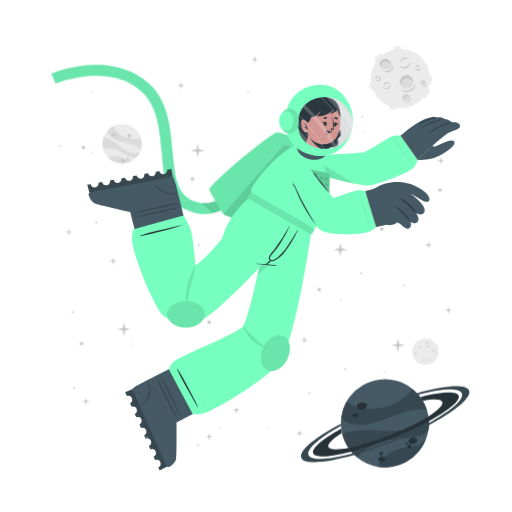
t = 0.00 s
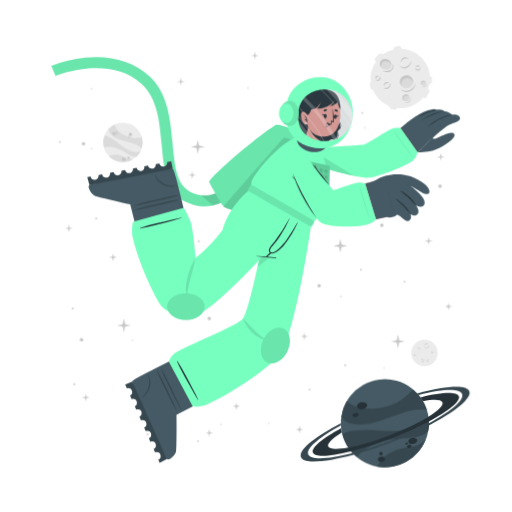
t = 1.13 s
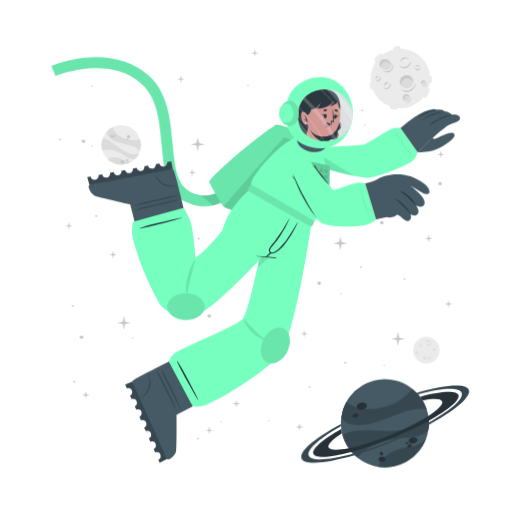
t = 1.88 s
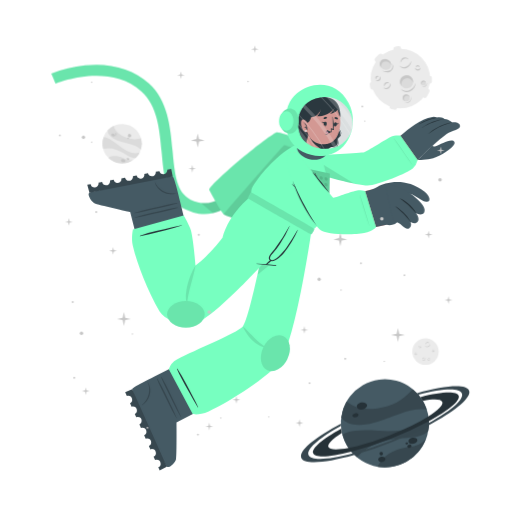
t = 3.00 s
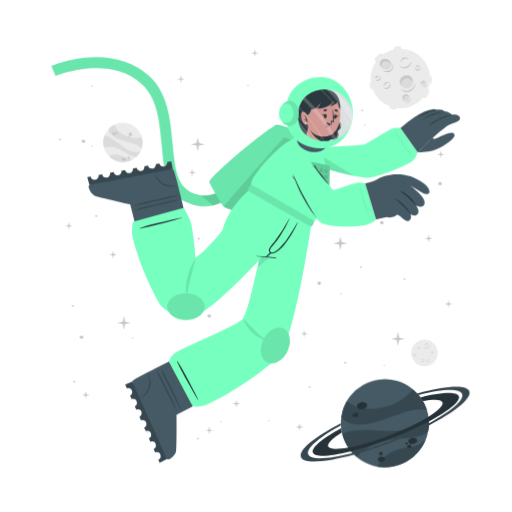
t = 4.13 s
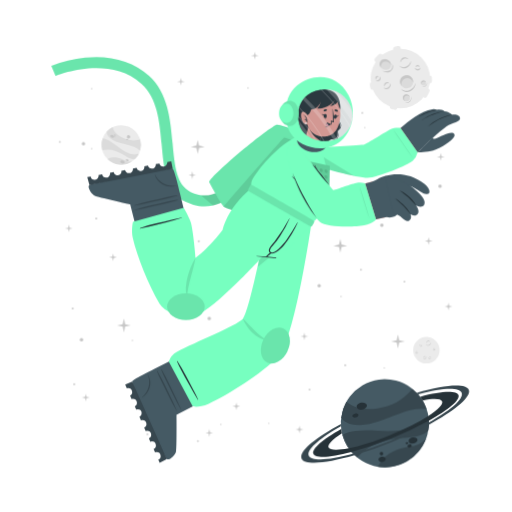
t = 4.88 s

The animated SVG that drew these frames (rendered in a browser with its animation timeline set to each time). Animation: 2 CSS @keyframes rules; one cycle of 6.00 s, repeats indefinitely.

<svg class="animated" id="freepik_stories-astronaut" xmlns="http://www.w3.org/2000/svg" viewBox="0 0 500 500" version="1.1" xmlns:xlink="http://www.w3.org/1999/xlink" xmlns:svgjs="http://svgjs.com/svgjs"><style>svg#freepik_stories-astronaut:not(.animated) .animable {opacity: 0;}svg#freepik_stories-astronaut.animated #freepik--background-complete--inject-15 {animation: 3s Infinite  linear wind;animation-delay: 0s;}svg#freepik_stories-astronaut.animated #freepik--Moon--inject-15 {animation: 3s Infinite  linear wind;animation-delay: 0s;}svg#freepik_stories-astronaut.animated #freepik--Planet--inject-15 {animation: 3s Infinite  linear wind;animation-delay: 0s;}svg#freepik_stories-astronaut.animated #freepik--Character--inject-15 {animation: 3s Infinite  linear floating;animation-delay: 0s;}svg#freepik_stories-astronaut.animated #freepik--Stars--inject-15 {animation: 6s Infinite  linear floating;animation-delay: 0s;}            @keyframes wind {                0% {                    transform: rotate( 0deg );                }                25% {                    transform: rotate( 1deg );                }                75% {                    transform: rotate( -1deg );                }            }                    @keyframes floating {                0% {                    opacity: 1;                    transform: translateY(0px);                }                50% {                    transform: translateY(-10px);                }                100% {                    opacity: 1;                    transform: translateY(0px);                }            }        </style><g id="freepik--background-complete--inject-15" class="animable" style="transform-origin: 261.359px 235.839px;"><g id="elhwzuldmw5y"><circle cx="119.24" cy="140.32" r="19.23" style="fill: rgb(235, 235, 235); transform-origin: 119.24px 140.32px; transform: rotate(-21.46deg);" class="animable"></circle></g><path d="M137.64,145.92a22.4,22.4,0,0,0-6-3.75c-3.81-1.68-14.18-3.51-19-5.94-6.75-3.4-7.59-7.07-7.55-9a19.38,19.38,0,0,1,5.93-4.35c.48,2,2.29,8,13.5,12,5.79,2,11.33.68,13.21.22A19.13,19.13,0,0,1,137.64,145.92Z" style="fill: rgb(219, 219, 219); transform-origin: 121.778px 134.4px;" id="ely01lyf2k3tj" class="animable"></path><path d="M129.79,156.41A19.27,19.27,0,0,1,105.68,154a15.8,15.8,0,0,1,3.45-1.36c5.17-1.26,10.86,1.21,12.94,2.38A11.36,11.36,0,0,0,129.79,156.41Z" style="fill: rgb(219, 219, 219); transform-origin: 117.735px 155.928px;" id="elbolsdtfibdk" class="animable"></path><path d="M136.5,148.8l-.24.47-.22.42c-.18.32-.36.62-.55.92s-.35.54-.53.8l-.21.29-.24.32-.24.32-.31.36-.3.36-.27.3c-.2.22-.41.43-.62.64h0c-1.2.37-2.8.21-5.15-.72-3.49-1.37-7.26-4.67-14-7.09a24,24,0,0,0-12.93-.83h0a19.17,19.17,0,0,1,.5-11.63c1.23,0,5.18.52,13.61,7.48a49.9,49.9,0,0,0,8.49,5.81c7.2,3.77,11.36,2.65,13.1,1.78h.13Z" style="fill: rgb(219, 219, 219); transform-origin: 118.269px 143.957px;" id="elz9m0w9s8n3" class="animable"></path><path d="M118.22,156c.34-.78,1.54-1,2.68-.52s1.79,1.54,1.44,2.32-1.54,1-2.68.52S117.88,156.83,118.22,156Z" style="fill: rgb(199, 199, 199); transform-origin: 120.282px 156.9px;" id="el51elo8ydozu" class="animable"></path><path d="M123.66,154.67c.2-.44.91-.55,1.59-.26s1.08.9.89,1.34-.9.56-1.59.26S123.47,155.11,123.66,154.67Z" style="fill: rgb(199, 199, 199); transform-origin: 124.9px 155.212px;" id="el80bx8kyp58n" class="animable"></path><path d="M108.75,131.05c.29-.67,1.33-.86,2.33-.42s1.57,1.33,1.28,2-1.34.86-2.34.42S108.45,131.72,108.75,131.05Z" style="fill: rgb(199, 199, 199); transform-origin: 110.553px 131.84px;" id="elcxaslc0b685" class="animable"></path><path d="M112.29,130.39a.84.84,0,0,1,1.13-.28.85.85,0,0,1,.57,1,1,1,0,0,1-1.7-.74Z" style="fill: rgb(199, 199, 199); transform-origin: 113.151px 130.697px;" id="el2hdwy56xu6z" class="animable"></path><path d="M112.86,132.17a.53.53,0,0,1,.71-.15c.3.13.47.41.37.62s-.41.28-.71.15S112.77,132.39,112.86,132.17Z" style="fill: rgb(199, 199, 199); transform-origin: 113.402px 132.399px;" id="elhm10mc3x4qa" class="animable"></path><path d="M124.86,132.22a1.64,1.64,0,1,1,1,1.71A1.42,1.42,0,0,1,124.86,132.22Z" style="fill: rgb(199, 199, 199); transform-origin: 126.473px 132.415px;" id="elvzsa3xvhy2a" class="animable"></path><path d="M124.4,134.84a.76.76,0,1,1,.42.92A.73.73,0,0,1,124.4,134.84Z" style="fill: rgb(199, 199, 199); transform-origin: 125.123px 135.064px;" id="el2ac72gz7ws7" class="animable"></path><circle cx="415.48" cy="343.36" r="12.93" style="fill: rgb(235, 235, 235); transform-origin: 415.48px 343.36px;" id="elngrvp3ptlci" class="animable"></circle><path d="M420.19,335.69a2.92,2.92,0,0,1-.48,1.75,3.45,3.45,0,0,1-1.41,1.24,2.56,2.56,0,0,1-1.9.17,2.7,2.7,0,0,1-1.44-1.12,3.71,3.71,0,0,0,1.55.69,2.33,2.33,0,0,0,.79,0,2.68,2.68,0,0,0,.76-.24l.36-.2c.11-.08.23-.15.33-.23a3.24,3.24,0,0,0,.6-.57A4.54,4.54,0,0,0,420.19,335.69Z" style="fill: rgb(199, 199, 199); transform-origin: 417.577px 337.324px;" id="eldmtsmgz76oe" class="animable"></path><path d="M415.54,336.43a1.84,1.84,0,0,1,.27-1.24,2.23,2.23,0,0,1,1-.88,1.76,1.76,0,0,1,1.35-.1,1.7,1.7,0,0,1,1,.83,2.8,2.8,0,0,0-1.08-.4,1.69,1.69,0,0,0-1,.18A3.06,3.06,0,0,0,415.54,336.43Z" style="fill: rgb(199, 199, 199); transform-origin: 417.341px 335.275px;" id="elcx0719e9t6m" class="animable"></path><path d="M415.48,349.44a1.79,1.79,0,0,1,0,1.23,2.13,2.13,0,0,1-.75,1.05,1.71,1.71,0,0,1-2.35-.25,3.35,3.35,0,0,0,1.1.15,1.62,1.62,0,0,0,.91-.35,2.67,2.67,0,0,0,.69-.77A3.41,3.41,0,0,0,415.48,349.44Z" style="fill: rgb(199, 199, 199); transform-origin: 413.984px 350.758px;" id="eluhwlm8p6qde" class="animable"></path><path d="M412.8,350.91a1.14,1.14,0,0,1-.09-.87,1.49,1.49,0,0,1,.52-.76,1.2,1.2,0,0,1,.93-.23,1.1,1.1,0,0,1,.73.48,2.46,2.46,0,0,0-.75,0,1.18,1.18,0,0,0-.56.24A2.18,2.18,0,0,0,412.8,350.91Z" style="fill: rgb(199, 199, 199); transform-origin: 413.776px 349.972px;" id="elmmwytafn3gd" class="animable"></path><path d="M410.82,337.8a1.15,1.15,0,0,1,.37.83,1.3,1.3,0,0,1-.37.92,1.15,1.15,0,0,1-.95.32,1.35,1.35,0,0,1-.81-.39,3.94,3.94,0,0,0,.8-.05,1.06,1.06,0,0,0,.56-.28,1.37,1.37,0,0,0,.33-.56A2.45,2.45,0,0,0,410.82,337.8Z" style="fill: rgb(199, 199, 199); transform-origin: 410.125px 338.84px;" id="elf9kzr9mq09n" class="animable"></path><path d="M409.22,339.06a.74.74,0,0,1-.33-.57.91.91,0,0,1,.26-.68.82.82,0,0,1,.71-.23.81.81,0,0,1,.55.34,4.08,4.08,0,0,0-.54.1.76.76,0,0,0-.32.19,1.13,1.13,0,0,0-.22.32A2.13,2.13,0,0,0,409.22,339.06Z" style="fill: rgb(199, 199, 199); transform-origin: 409.65px 338.315px;" id="el6ea6sc00kvk" class="animable"></path><path d="M419.81,351.44a1.14,1.14,0,0,1-.72.56,1.26,1.26,0,0,1-1-.14,1.14,1.14,0,0,1-.54-.83,1.36,1.36,0,0,1,.18-.89,3.66,3.66,0,0,0,.25.77,1,1,0,0,0,.4.47,1.32,1.32,0,0,0,.63.18A2.6,2.6,0,0,0,419.81,351.44Z" style="fill: rgb(199, 199, 199); transform-origin: 418.673px 351.093px;" id="el5bit15fxubk" class="animable"></path><path d="M418.2,350.19a.75.75,0,0,1,.47-.45.87.87,0,0,1,.72.08.82.82,0,0,1,.4.63.9.9,0,0,1-.19.62,4.78,4.78,0,0,0-.24-.5.63.63,0,0,0-.25-.26.91.91,0,0,0-.37-.13A1.65,1.65,0,0,0,418.2,350.19Z" style="fill: rgb(199, 199, 199); transform-origin: 418.996px 350.383px;" id="el9lrf9prv6vp" class="animable"></path><path d="M424.24,342.34a1.16,1.16,0,0,1-.28.86,1.27,1.27,0,0,1-.88.44,1.13,1.13,0,0,1-.92-.39,1.29,1.29,0,0,1-.35-.83,3.82,3.82,0,0,0,.63.5,1.09,1.09,0,0,0,.6.16,1.31,1.31,0,0,0,.62-.21A2.35,2.35,0,0,0,424.24,342.34Z" style="fill: rgb(199, 199, 199); transform-origin: 423.027px 342.991px;" id="ellkt52uah3l" class="animable"></path><path d="M422.2,342.21a.75.75,0,0,1,.14-.64.93.93,0,0,1,.65-.34.8.8,0,0,1,.68.3.88.88,0,0,1,.19.62,3.83,3.83,0,0,0-.48-.28.74.74,0,0,0-.36-.08,1.13,1.13,0,0,0-.38.1A2.38,2.38,0,0,0,422.2,342.21Z" style="fill: rgb(199, 199, 199); transform-origin: 423.021px 341.719px;" id="elihkpypugq2j" class="animable"></path><path d="M407.1,345.26a1.13,1.13,0,0,1-.27.87,1.27,1.27,0,0,1-.88.44,1.16,1.16,0,0,1-.93-.39,1.4,1.4,0,0,1-.35-.83,4.33,4.33,0,0,0,.64.5,1.07,1.07,0,0,0,.6.16,1.35,1.35,0,0,0,.62-.21A2,2,0,0,0,407.1,345.26Z" style="fill: rgb(199, 199, 199); transform-origin: 405.889px 345.916px;" id="el5mli6j4ehgi" class="animable"></path><path d="M405.07,345.14a.75.75,0,0,1,.14-.64.89.89,0,0,1,.64-.34.79.79,0,0,1,.68.3.85.85,0,0,1,.2.62,3.83,3.83,0,0,0-.48-.28.66.66,0,0,0-.36-.08,1.13,1.13,0,0,0-.38.1A2.38,2.38,0,0,0,405.07,345.14Z" style="fill: rgb(199, 199, 199); transform-origin: 405.891px 344.649px;" id="elzrn7uqejcu" class="animable"></path></g><g id="freepik--Moon--inject-15" class="animable" style="transform-origin: 391.45px 76.1246px;"><path d="M370.11,60.15l3.44-3.43a2.52,2.52,0,0,0,0-3.56h0a2.5,2.5,0,0,0-3.56,0l-3.44,3.43a2.52,2.52,0,0,0,0,3.56h0A2.52,2.52,0,0,0,370.11,60.15Z" style="fill: rgb(235, 235, 235); transform-origin: 370.05px 56.6508px;" id="el8q8ox0m44qc" class="animable"></path><path d="M417,94.19l2.18-4.34a2.5,2.5,0,0,0-1.12-3.38h0a2.51,2.51,0,0,0-3.38,1.12l-2.18,4.34a2.53,2.53,0,0,0,1.12,3.38h0A2.52,2.52,0,0,0,417,94.19Z" style="fill: rgb(235, 235, 235); transform-origin: 415.845px 90.8883px;" id="elxfzcqak1h7r" class="animable"></path><path d="M387,50.45l2.58-.36a2.52,2.52,0,0,0,2.14-2.85h0a2.52,2.52,0,0,0-2.85-2.14l-2.58.37a2.52,2.52,0,0,0-2.14,2.85h0A2.51,2.51,0,0,0,387,50.45Z" style="fill: rgb(235, 235, 235); transform-origin: 387.935px 47.7758px;" id="elw4djr24kjnp" class="animable"></path><path d="M366.46,84.53l-.37-2.59a2.52,2.52,0,0,0-2.85-2.13h0a2.52,2.52,0,0,0-2.14,2.85l.37,2.58a2.53,2.53,0,0,0,2.85,2.14h0A2.52,2.52,0,0,0,366.46,84.53Z" style="fill: rgb(235, 235, 235); transform-origin: 363.78px 83.5943px;" id="elnma7tixh6pp" class="animable"></path><g id="ela84cp95nyge"><rect x="415.49" y="75.26" width="7.64" height="5.03" rx="2.16" style="fill: rgb(235, 235, 235); transform-origin: 419.31px 77.775px; transform: rotate(90deg);" class="animable"></rect></g><path d="M382.28,106.41l2.52.68a2.52,2.52,0,0,0,3.08-1.78h0a2.52,2.52,0,0,0-1.78-3.09l-2.52-.67a2.51,2.51,0,0,0-3.08,1.78h0A2.51,2.51,0,0,0,382.28,106.41Z" style="fill: rgb(235, 235, 235); transform-origin: 384.19px 104.319px;" id="elolvmrjxof" class="animable"></path><circle cx="391" cy="76.69" r="29.05" style="fill: rgb(235, 235, 235); transform-origin: 391px 76.69px;" id="el5xtjoccr06e" class="animable"></circle><path d="M401.57,59.46a6.51,6.51,0,0,1-1.08,3.94,7.8,7.8,0,0,1-3.15,2.79,5.76,5.76,0,0,1-4.27.36,6,6,0,0,1-3.25-2.49,8.71,8.71,0,0,0,3.49,1.53,5.07,5.07,0,0,0,1.78,0,5.38,5.38,0,0,0,1.69-.54,9.1,9.1,0,0,0,.81-.44c.26-.17.52-.33.76-.52a8.54,8.54,0,0,0,1.35-1.27A9.92,9.92,0,0,0,401.57,59.46Z" style="fill: rgb(199, 199, 199); transform-origin: 395.699px 63.1311px;" id="el9nbccgwfoq" class="animable"></path><path d="M391.13,61.13a4.13,4.13,0,0,1,.6-2.78,5.18,5.18,0,0,1,2.19-2,3.9,3.9,0,0,1,3-.22A3.84,3.84,0,0,1,399.12,58a6.52,6.52,0,0,0-2.41-.89,3.94,3.94,0,0,0-2.24.4A6.81,6.81,0,0,0,391.13,61.13Z" style="fill: rgb(199, 199, 199); transform-origin: 395.105px 58.5293px;" id="elpovpoyu9i0r" class="animable"></path><path d="M381.29,81.08a3.94,3.94,0,0,1,.07,2.77,4.82,4.82,0,0,1-1.68,2.35,3.78,3.78,0,0,1-2.86.77,3.84,3.84,0,0,1-2.43-1.34,7,7,0,0,0,2.48.35,3.69,3.69,0,0,0,2-.79,6,6,0,0,0,1.55-1.73A7.44,7.44,0,0,0,381.29,81.08Z" style="fill: rgb(199, 199, 199); transform-origin: 377.984px 84.0434px;" id="elodh03ml5moo" class="animable"></path><path d="M375.27,84.38a2.57,2.57,0,0,1-.19-1.95,3.19,3.19,0,0,1,1.16-1.7,2.65,2.65,0,0,1,2.08-.52A2.44,2.44,0,0,1,380,81.28a5.58,5.58,0,0,0-1.7-.08,2.69,2.69,0,0,0-1.26.54A4.94,4.94,0,0,0,375.27,84.38Z" style="fill: rgb(199, 199, 199); transform-origin: 377.485px 82.2756px;" id="els29vpvy68n" class="animable"></path><path d="M370.87,74.62a2.57,2.57,0,0,1,.83,1.86,2.85,2.85,0,0,1-.82,2,2.52,2.52,0,0,1-2.13.73,3.06,3.06,0,0,1-1.83-.87,10,10,0,0,0,1.81-.12,2.33,2.33,0,0,0,1.25-.63,2.88,2.88,0,0,0,.73-1.26A5.13,5.13,0,0,0,370.87,74.62Z" style="fill: rgb(199, 199, 199); transform-origin: 369.31px 76.9261px;" id="eluc4mxyzq1z8" class="animable"></path><path d="M367.27,77.44a1.68,1.68,0,0,1-.72-1.29,2,2,0,0,1,.58-1.52,1.77,1.77,0,0,1,1.58-.51,1.88,1.88,0,0,1,1.25.75,10.76,10.76,0,0,0-1.23.24,1.6,1.6,0,0,0-.7.41,2.28,2.28,0,0,0-.49.73A4.57,4.57,0,0,0,367.27,77.44Z" style="fill: rgb(199, 199, 199); transform-origin: 368.253px 75.7663px;" id="elgfhmh4s5kem" class="animable"></path><path d="M410.67,66a2.6,2.6,0,0,1-.62,1.94,2.84,2.84,0,0,1-2,1,2.57,2.57,0,0,1-2.07-.87,3,3,0,0,1-.78-1.87,9,9,0,0,0,1.43,1.11,2.23,2.23,0,0,0,1.34.36,3,3,0,0,0,1.39-.45A5.56,5.56,0,0,0,410.67,66Z" style="fill: rgb(199, 199, 199); transform-origin: 407.941px 67.4719px;" id="el216cp6cvhxk" class="animable"></path><path d="M406.11,65.73a1.66,1.66,0,0,1,.31-1.44,2,2,0,0,1,1.44-.76,1.82,1.82,0,0,1,1.53.68,1.88,1.88,0,0,1,.43,1.39,9.72,9.72,0,0,0-1.08-.63,1.49,1.49,0,0,0-.8-.17,2.38,2.38,0,0,0-.85.22A4.64,4.64,0,0,0,406.11,65.73Z" style="fill: rgb(199, 199, 199); transform-origin: 407.944px 64.6284px;" id="elkl9fi76hseh" class="animable"></path><g id="elhlfbvej0ii"><ellipse cx="397.01" cy="79.87" rx="6.44" ry="6.4" style="fill: rgb(219, 219, 219); transform-origin: 397.01px 79.87px; transform: rotate(-65.97deg);" class="animable"></ellipse></g><path d="M400,76.84a5.81,5.81,0,0,1,3.31,4.1,6.41,6.41,0,1,0-11.2,3.11,5.78,5.78,0,0,1,.2-4.24A5.84,5.84,0,0,1,400,76.84Z" style="fill: rgb(199, 199, 199); transform-origin: 396.987px 78.7649px;" id="ellxra3nnpjh" class="animable"></path><path d="M405.88,81a8.26,8.26,0,0,1-1.41,4.8,9.87,9.87,0,0,1-3.87,3.38,7.16,7.16,0,0,1-5.18.47,7.62,7.62,0,0,1-4-3,10.25,10.25,0,0,0,4.28,2,10.54,10.54,0,0,0,1.13.11,5.87,5.87,0,0,0,1.11-.09A7.1,7.1,0,0,0,400,88c.34-.17.69-.36,1-.55s.65-.42.94-.67a10.52,10.52,0,0,0,1.67-1.6A11.59,11.59,0,0,0,405.88,81Z" style="fill: rgb(199, 199, 199); transform-origin: 398.651px 85.4656px;" id="elzhsc78akytf" class="animable"></path><path d="M412.91,83.39a2.4,2.4,0,1,0-1.78-2.87A2.39,2.39,0,0,0,412.91,83.39Z" style="fill: rgb(219, 219, 219); transform-origin: 413.468px 81.0561px;" id="el6gb213hwmge" class="animable"></path><path d="M414.34,79.73A2.18,2.18,0,0,1,415.85,81,2.43,2.43,0,0,0,414,78.71a2.4,2.4,0,0,0-2.87,1.81,2.37,2.37,0,0,0,.84,2.41,2.12,2.12,0,0,1-.23-1.57A2.17,2.17,0,0,1,414.34,79.73Z" style="fill: rgb(199, 199, 199); transform-origin: 413.458px 80.7904px;" id="eli3r5y9cak7" class="animable"></path><path d="M416.78,80.82a2.9,2.9,0,0,1-.12,1.88,3.54,3.54,0,0,1-1.18,1.55,2.64,2.64,0,0,1-1.91.54,2.74,2.74,0,0,1-1.69-.86,4.09,4.09,0,0,0,1.71.37,2.65,2.65,0,0,0,1.51-.55A4.36,4.36,0,0,0,416.78,80.82Z" style="fill: rgb(199, 199, 199); transform-origin: 414.381px 82.813px;" id="elq81bjk4yuv" class="animable"></path><path d="M396.44,98.94a3.41,3.41,0,1,0-3.21-3.59A3.41,3.41,0,0,0,396.44,98.94Z" style="fill: rgb(219, 219, 219); transform-origin: 396.635px 95.5356px;" id="elncpr0pudl5f" class="animable"></path><path d="M397.54,93.46a3.07,3.07,0,0,1,2.41,1.4A3.4,3.4,0,1,0,395,98.53a3.1,3.1,0,0,1,2.54-5.07Z" style="fill: rgb(199, 199, 199); transform-origin: 396.584px 95.335px;" id="elq94rnnunzyj" class="animable"></path><path d="M401.22,94.38a4.48,4.48,0,0,1,.19,2.64,5.13,5.13,0,0,1-1.27,2.4,3.72,3.72,0,0,1-2.46,1.21,4.06,4.06,0,0,1-2.56-.69,5.23,5.23,0,0,0,2.5.2A3.76,3.76,0,0,0,399.68,99a5.84,5.84,0,0,0,1.26-2.1A6.18,6.18,0,0,0,401.22,94.38Z" style="fill: rgb(199, 199, 199); transform-origin: 398.323px 97.5099px;" id="elrde85j0wjm" class="animable"></path><path d="M381.24,66c-1.53,2.35-4.93,2.85-7.58,1.11s-3.57-5.05-2-7.4,4.93-2.84,7.59-1.11S382.78,63.69,381.24,66Z" style="fill: rgb(219, 219, 219); transform-origin: 376.446px 62.8572px;" id="eldd0gc92f88s" class="animable"></path><path d="M372.8,62a4.43,4.43,0,0,0-.25,4.28,5.25,5.25,0,0,1-.92-6.49c1.53-2.35,4.93-2.85,7.59-1.11A5.83,5.83,0,0,1,382,63.9a5.53,5.53,0,0,0-2.29-3C377.28,59.37,374.19,59.82,372.8,62Z" style="fill: rgb(199, 199, 199); transform-origin: 376.453px 61.9611px;" id="eljhbl5rnaxpb" class="animable"></path><path d="M383.12,62.16a5.49,5.49,0,0,1,.75,4.14,5.12,5.12,0,0,1-.95,2,6.39,6.39,0,0,1-1.66,1.53,6.23,6.23,0,0,1-2.15.73,7.29,7.29,0,0,1-2.19-.06,9.09,9.09,0,0,1-3.84-1.67,17.88,17.88,0,0,0,3.95.68,6.51,6.51,0,0,0,3.58-.77A5.47,5.47,0,0,0,382,67.59a5,5,0,0,0,.94-1.57A7.25,7.25,0,0,0,383.12,62.16Z" style="fill: rgb(199, 199, 199); transform-origin: 378.538px 66.3877px;" id="elqi1v1pbtrpg" class="animable"></path></g><g id="freepik--Planet--inject-15" class="animable" style="transform-origin: 376.139px 413.34px;"><g id="elm5ij30p07sb"><circle cx="375.87" cy="413.34" r="43.02" style="fill: rgb(69, 90, 100); transform-origin: 375.87px 413.34px; transform: rotate(-74.9951deg);" class="animable"></circle></g><path d="M416.74,399.89a50.6,50.6,0,0,0-15.8.88c-9.14,1.83-30.47,11.81-42.37,13.55-16.73,2.46-23-3.17-25.36-6.69a43,43,0,0,1,5.28-15.58c3.38,2.95,14.49,11.72,40.09,4.53,13.2-3.72,21.59-13.34,24.44-16.6A42.76,42.76,0,0,1,416.74,399.89Z" style="fill: rgb(55, 71, 79); transform-origin: 374.975px 397.452px;" id="el2059p1m7o3s" class="animable"></path><path d="M415.87,429.18a43.05,43.05,0,0,1-47.24,26.58,34.45,34.45,0,0,1,4.55-6.94c7.84-9,21.44-11.76,26.75-12.3A25.27,25.27,0,0,0,415.87,429.18Z" style="fill: rgb(55, 71, 79); transform-origin: 392.25px 442.775px;" id="elgv437okxuc4" class="animable"></path><path d="M418.36,406.64c.07.39.12.77.17,1.16s.09.71.13,1.06c.08.8.15,1.6.18,2.39s.06,1.44.06,2.14c0,.27,0,.53,0,.8s0,.6,0,.89,0,.6,0,.9-.05.7-.08,1.06-.06.7-.1,1-.08.6-.11.9c-.09.66-.19,1.3-.31,1.95h0c-1.72,2.21-4.86,4-10.34,5.31-8.16,2-19.29.8-34.76,5.06a53.84,53.84,0,0,0-24.73,15.11h0a42.85,42.85,0,0,1-14.05-21.9c2.19-1.67,10.15-5.73,34.51-3.84a112.29,112.29,0,0,0,23-.3c18-2.36,24.21-9.77,26.27-13.61h0A1.82,1.82,0,0,1,418.36,406.64Z" style="fill: rgb(55, 71, 79); transform-origin: 376.66px 426.505px;" id="el03lsrjbvcyq9" class="animable"></path><path d="M358.4,395.52c.37,1.88-1.55,3.83-4.28,4.35s-5.23-.56-5.6-2.44,1.56-3.82,4.28-4.35S358,393.65,358.4,395.52Z" style="fill: rgb(38, 50, 56); transform-origin: 353.46px 396.474px;" id="elqi9q8qg0vb" class="animable"></path><path d="M350.11,404.94c.2,1.06-1,2.17-2.6,2.49s-3.13-.28-3.33-1.34.95-2.17,2.59-2.49S349.9,403.89,350.11,404.94Z" style="fill: rgb(38, 50, 56); transform-origin: 347.145px 405.515px;" id="elm9hfz9rg2pe" class="animable"></path><path d="M407.54,429.57c.31,1.6-1.38,3.27-3.76,3.74s-4.58-.47-4.89-2.07,1.37-3.28,3.76-3.74S407.23,428,407.54,429.57Z" style="fill: rgb(38, 50, 56); transform-origin: 403.215px 430.408px;" id="eldhntlqibupa" class="animable"></path><path d="M401.85,435.28c.17.85-.61,1.72-1.74,1.94a1.87,1.87,0,0,1-2.33-1.15c-.17-.85.61-1.72,1.74-1.94A1.87,1.87,0,0,1,401.85,435.28Z" style="fill: rgb(38, 50, 56); transform-origin: 399.815px 435.675px;" id="eluudv3osxhcj" class="animable"></path><path d="M398.54,432.72c.1.51-.4,1-1.12,1.18s-1.38-.17-1.48-.68.4-1,1.12-1.18S398.44,432.21,398.54,432.72Z" style="fill: rgb(38, 50, 56); transform-origin: 397.24px 432.97px;" id="elvd5jsdoc1g" class="animable"></path><path d="M376.35,447.84c.28,1.44-1,2.9-3,3.27s-3.68-.5-4-1.93,1-2.89,2.95-3.26S376.08,446.41,376.35,447.84Z" style="fill: rgb(38, 50, 56); transform-origin: 372.845px 448.515px;" id="elgoalygy9yt5" class="animable"></path><path d="M373.89,442.43a1.71,1.71,0,1,1-1.95-1.16A1.6,1.6,0,0,1,373.89,442.43Z" style="fill: rgb(38, 50, 56); transform-origin: 372.261px 442.94px;" id="elx2hg7tt59vi" class="animable"></path><path d="M418.84,411.25a346.49,346.49,0,0,1-36.64,16.83,342.87,342.87,0,0,1-39.21,13c-20.61,5.36-35.3,6.29-37.19,1.5s9.19-14.09,27.36-24.08c.12,1,.28,2,.47,3l.24,1.14c-9.22,5.86-14.34,10.93-13.19,13.85s8.58,3.14,19.59,1c10.78-2.08,25-6.36,40.23-12.37s28.57-12.64,37.86-18.51c9.46-5.95,14.73-11.13,13.56-14.09s-8.33-3.11-19-1.11a39.26,39.26,0,0,0-2.42-3.66c20.51-5.31,35.53-6.12,37.42-1.34S438.08,400.88,418.84,411.25Z" style="fill: rgb(38, 50, 56); transform-origin: 376.855px 414.472px;" id="el3af5t38f4y9" class="animable"></path><path d="M418.86,415.07a383.2,383.2,0,0,1-35.81,16.44h0A380.06,380.06,0,0,1,346,444.31c-28.14,8-49.06,9.59-51.78,2.82s13.19-19.8,38.63-33.31c0,.66,0,1.33.08,2-21.11,11.64-34,22.68-31.68,28.49s19.63,4.87,43.31-1.47A359.42,359.42,0,0,0,418.89,413c21.4-11.74,34.49-22.91,32.14-28.76s-19.17-4.89-42.38,1.23c-.43-.51-.88-1-1.34-1.5,27.63-7.77,48.08-9.23,50.76-2.54S444.64,401.45,418.86,415.07Z" style="fill: rgb(55, 71, 79); transform-origin: 376.139px 414.278px;" id="elgxlqs17kgra" class="animable"></path></g><g id="freepik--Character--inject-15" class="animable" style="transform-origin: 249.682px 261.365px;"><path d="M194.2,208.66a44.5,44.5,0,0,1-12.75-4c-19.36-9.4-21.44-32.18-23.64-56.3-2-22.22-4.13-45.19-19.67-59.06-32.35-28.84-83.35-7.81-83.86-7.59l-4.19-9.88a124.34,124.34,0,0,1,33.06-8c25-2.52,46.52,3.5,62.12,17.42,18.71,16.68,21.11,42.93,23.22,66.09,2,21.93,3.73,40.87,17.64,47.62,29.16,14.15,48.44-21.19,49.24-22.7l9.48,5a77.22,77.22,0,0,1-16.57,20.32C217.57,206.71,206,210.43,194.2,208.66Z" style="fill: rgb(119, 255, 192); transform-origin: 147.47px 136.179px;" id="elyje4tmofr6h" class="animable"></path><g id="elz3866oqpcm"><path d="M194.2,208.66a44.5,44.5,0,0,1-12.75-4c-19.36-9.4-21.44-32.18-23.64-56.3-2-22.22-4.13-45.19-19.67-59.06-32.35-28.84-83.35-7.81-83.86-7.59l-4.19-9.88a124.34,124.34,0,0,1,33.06-8c25-2.52,46.52,3.5,62.12,17.42,18.71,16.68,21.11,42.93,23.22,66.09,2,21.93,3.73,40.87,17.64,47.62,29.16,14.15,48.44-21.19,49.24-22.7l9.48,5a77.22,77.22,0,0,1-16.57,20.32C217.57,206.71,206,210.43,194.2,208.66Z" style="opacity: 0.1; transform-origin: 147.47px 136.179px;" class="animable"></path></g><g id="els3toddkgys"><path d="M244.85,177.29a77.09,77.09,0,0,1-16.57,20.31c-6.44,5.48-13.2,9-20.13,10.56L196.08,198c23.52,3.15,38.58-24.45,39.3-25.77Z" style="opacity: 0.1; transform-origin: 220.465px 190.195px;" class="animable"></path></g><path d="M278.67,229.5c-.95.56-57.57-18.31-60-20.06a1.59,1.59,0,0,1-.31-.29c-2.77-2.73-13.24-22-14-23.51-1.84-3.85,55.21-51.93,65.82-56.39,2.66-1.12,37.51,11.34,42.73,16.4,2.24,2.17,6.45,10.95,6.22,12.15h0C318.76,159.52,279.63,228.94,278.67,229.5Z" style="fill: rgb(119, 255, 192); transform-origin: 261.728px 179.346px;" id="el122pp8lptdw" class="animable"></path><g id="eldiocii40cs"><path d="M278.67,229.5c-.95.56-57.57-18.31-60-20.06a1.59,1.59,0,0,1-.31-.29c-2.77-2.73-13.24-22-14-23.51-1.84-3.85,55.21-51.93,65.82-56.39,2.66-1.12,37.51,11.34,42.73,16.4,2.24,2.17,6.45,10.95,6.22,12.15h0C318.76,159.52,279.63,228.94,278.67,229.5Z" style="opacity: 0.1; transform-origin: 261.728px 179.346px;" class="animable"></path></g><g id="elhmnei98iesi"><path d="M278.67,229.5c-.95.56-57.57-18.31-60-20.06a1.59,1.59,0,0,1-.31-.29c10.24-11.85,58.36-67.42,59.22-67.56s33.84,12.65,41.56,16.22C318.76,159.52,279.63,228.94,278.67,229.5Z" style="opacity: 0.1; transform-origin: 268.75px 185.551px;" class="animable"></path></g><path d="M196.48,344.63l-45.12,22.73c-8.64,4.29-16.14,8.22-19.83,10.61a.09.09,0,0,0-.06,0c-1.4.9-2.24,1.57-2.36,2l0,.08c-.46,3.44,31.87,73.53,33.82,75.59s8-3.33,8.91-7.05.53-36.1.53-36.1l44.85-23.13Z" style="fill: rgb(69, 90, 100); transform-origin: 173.163px 400.363px;" id="elox9qasv0j5r" class="animable"></path><path d="M122.25,383l1.61,3.65a3.8,3.8,0,0,1,1.31-.23,3.9,3.9,0,0,1,1.83,7.34l1.45,3.32a3.82,3.82,0,0,1,1.36-.25,3.89,3.89,0,0,1,1.78,7.35l1.46,3.33a3.55,3.55,0,0,1,1.39-.27,3.89,3.89,0,0,1,3.89,3.89,3.85,3.85,0,0,1-2.15,3.48l1.46,3.31a4.06,4.06,0,0,1,1.45-.27,3.89,3.89,0,0,1,1.69,7.4l1.46,3.31a3.84,3.84,0,0,1,1.48-.3,3.89,3.89,0,0,1,1.65,7.42l1.46,3.31a3.58,3.58,0,0,1,1.52-.32,3.9,3.9,0,0,1,1.62,7.44l1.46,3.32a3.64,3.64,0,0,1,1.57-.35,3.9,3.9,0,0,1,1.57,7.46l1.37,3.12,7-3.79L129.11,380Z" style="fill: rgb(55, 71, 79); transform-origin: 142.595px 419.73px;" id="elddm2wi8jt2" class="animable"></path><path d="M144.47,373.18a16.37,16.37,0,0,1,1.62,13.09c-1.18,3.56-3.52,7.36-7.28,9.3-.11.06-.22-.14-.12-.21,6.4-4.92,9-14.69,5.56-22.06A.13.13,0,0,1,144.47,373.18Z" style="fill: rgb(55, 71, 79); transform-origin: 142.716px 384.361px;" id="el6po1lqxsukl" class="animable"></path><path d="M153.72,369.74c2.88,4.77,5.37,9.78,7.8,14.79s4.78,9.94,7.13,14.93c1.34,2.86,2.68,5.73,3.86,8.66a.16.16,0,0,1-.29.14c-2.81-4.81-5.27-9.84-7.79-14.8s-5-9.85-7.34-14.83c-1.37-2.86-2.65-5.74-3.8-8.69A.24.24,0,0,1,153.72,369.74Z" style="fill: rgb(55, 71, 79); transform-origin: 162.903px 388.992px;" id="elb765rxt0i1" class="animable"></path><path d="M157.88,368.33c2.89,4.77,5.37,9.78,7.8,14.8s4.78,9.94,7.13,14.93c1.34,2.86,2.68,5.73,3.86,8.65a.16.16,0,0,1-.29.14c-2.81-4.81-5.27-9.84-7.79-14.8s-5-9.85-7.34-14.83c-1.36-2.86-2.65-5.74-3.8-8.69A.24.24,0,0,1,157.88,368.33Z" style="fill: rgb(55, 71, 79); transform-origin: 167.063px 387.582px;" id="elr7xhx2asae" class="animable"></path><path d="M164.81,360.58l23.33,43.76s7,1.51,15.68-2.51c19.21-8.87,51.37-29.51,67.45-45.36C287.89,340.08,304.2,225.2,304.2,225.2L265,202.58s-20.36,108.33-27.84,116.15c-6.75,7.06-45.89,22.51-64.34,32.17A16.53,16.53,0,0,0,164.81,360.58Z" style="fill: rgb(119, 255, 192); transform-origin: 234.505px 303.599px;" id="eldv2eonx04mm" class="animable"></path><path d="M173.21,360.06c3.07,4.66,5.75,9.56,8.38,14.48s5.16,9.74,7.7,14.64c1.46,2.8,2.91,5.62,4.21,8.49a.17.17,0,0,1-.29.16c-3-4.7-5.65-9.63-8.37-14.49s-5.35-9.65-7.92-14.53c-1.47-2.8-2.87-5.63-4.13-8.53A.24.24,0,0,1,173.21,360.06Z" style="fill: rgb(38, 50, 56); transform-origin: 183.142px 378.925px;" id="elokvdni11ke" class="animable"></path><g id="el4uclu6y2yx6"><path d="M251.64,268.16l52.56-43L265,202.58S258.6,236.8,251.64,268.16Z" style="opacity: 0.1; transform-origin: 277.92px 235.37px;" class="animable"></path></g><g id="elvcry112iw8m"><path d="M260.8,339.2a9.27,9.27,0,0,1-4.14-.38,19.56,19.56,0,0,1-3.85-1.64,31.21,31.21,0,0,1-6.57-5c-1-1-1.88-2-2.77-3s-1.7-2.13-2.45-3.26-1.46-2.29-2.11-3.47-1.23-2.43-1.72-3.71a39.39,39.39,0,0,1,3,2.76c.94.95,1.92,1.86,2.81,2.82s1.86,1.86,2.75,2.82l1.39,1.38c.46.46.89.95,1.37,1.38,1.85,1.82,3.74,3.56,5.72,5.19A23.49,23.49,0,0,0,260.8,339.2Z" style="opacity: 0.1; transform-origin: 248.995px 329.012px;" class="animable"></path></g><g id="elzdtoe2hhb8"><ellipse cx="268.93" cy="344.82" rx="18.38" ry="13.04" style="fill: rgb(119, 255, 192); transform-origin: 268.93px 344.82px; transform: rotate(-64.61deg);" class="animable"></ellipse></g><g id="el6unbck6tv93"><ellipse cx="268.93" cy="344.82" rx="18.38" ry="13.04" style="opacity: 0.1; transform-origin: 268.93px 344.82px; transform: rotate(-64.61deg);" class="animable"></ellipse></g><path d="M187.77,245.91l-11.92-49.09c-2.23-9.39-4.35-17.59-5.84-21.72,0,0,0,0,0-.07a6.82,6.82,0,0,0-1.38-2.74s0,0-.07,0c-3.24-1.23-78.83,14.38-81.28,15.82s1.43,8.53,4.85,10.27,35,8.69,35,8.69L139.51,256Z" style="fill: rgb(69, 90, 100); transform-origin: 137.14px 214.111px;" id="eljsvah6o24xc" class="animable"></path><path d="M167.23,164.93l-3.92.74a3.75,3.75,0,0,1-.06,1.33,3.9,3.9,0,0,1-7.57.11l-3.56.67a3.79,3.79,0,0,1-.07,1.38,3.89,3.89,0,0,1-7.56.07l-3.57.66a3.79,3.79,0,0,1,0,1.42,3.9,3.9,0,0,1-4.68,2.91,3.83,3.83,0,0,1-2.89-2.88l-3.56.67a4.08,4.08,0,0,1-.07,1.47,3.89,3.89,0,0,1-7.58,0l-3.56.67a3.89,3.89,0,0,1-4.72,4.42,3.91,3.91,0,0,1-2.93-3l-3.55.68a3.69,3.69,0,0,1,0,1.55,3.9,3.9,0,0,1-7.62-.11l-3.56.67a3.65,3.65,0,0,1,0,1.61,3.89,3.89,0,0,1-7.62-.16l-3.35.63,2.11,7.63,81.36-15.77Z" style="fill: rgb(55, 71, 79); transform-origin: 126.965px 176.5px;" id="eluswbdyu2pj9" class="animable"></path><path d="M171.74,188.79a16.37,16.37,0,0,1-13.12-1.39c-3.2-2-6.37-5.09-7.41-9.2,0-.11.19-.18.24-.06,3.34,7.34,12.27,12.06,20.22,10.41A.13.13,0,0,1,171.74,188.79Z" style="fill: rgb(55, 71, 79); transform-origin: 161.505px 183.822px;" id="eldxkum3fse9f" class="animable"></path><path d="M173,198.58c-5.3,1.73-10.74,3-16.18,4.24s-10.76,2.41-16.16,3.56c-3.08.66-6.18,1.32-9.3,1.81a.16.16,0,0,1-.07-.32c5.32-1.65,10.77-2.9,16.18-4.24s10.72-2.61,16.11-3.79c3.09-.68,6.18-1.28,9.32-1.72A.24.24,0,0,1,173,198.58Z" style="fill: rgb(55, 71, 79); transform-origin: 152.153px 203.157px;" id="elmn8evban15" class="animable"></path><path d="M173.43,203c-5.31,1.73-10.75,3-16.18,4.24s-10.77,2.41-16.16,3.56c-3.09.66-6.19,1.32-9.31,1.81a.16.16,0,0,1-.06-.32c5.32-1.65,10.77-2.9,16.17-4.23s10.73-2.61,16.11-3.8c3.1-.67,6.19-1.27,9.33-1.72A.24.24,0,0,1,173.43,203Z" style="fill: rgb(55, 71, 79); transform-origin: 152.581px 207.576px;" id="elj9uav7de0w" class="animable"></path><path d="M304.26,225.23s-10.86,11.9-20.08,21.25c-6.73,6.84-12.95,12.66-14.6,12.69-1.87,0-10.38-.9-13.2-1.27,0,0-41.94,46.14-63.47,57.3-7.37,3.82-30.52-.1-37.22-11.42-10.87-18.37-21.9-46.13-25.93-63.59-1.8-7.79.05-16.21.05-16.21l49.59-13.7s5.36,8.93,7,14.54c2.42,8.47,4.59,34.41,4.59,34.41,13.41-9.58,26.47-27.28,26.47-27.28s3.86-20.56,28-40.75Z" style="fill: rgb(119, 255, 192); transform-origin: 216.616px 253.91px;" id="elku1nwsibhs" class="animable"></path><path d="M269.53,258.92a109.54,109.54,0,0,0-19-1.46.2.2,0,0,0,0,.39c6.29.67,12.63,1.5,18.94,1.83A.38.38,0,0,0,269.53,258.92Z" style="fill: rgb(38, 50, 56); transform-origin: 260.127px 258.568px;" id="elix6x1f8azh9" class="animable"></path><path d="M290.7,225.07c.08-.19-.21-.4-.31-.21A193.26,193.26,0,0,1,280,241.31c-1.7,2.48-11.92,15.71-15.85,12.12-.66-.61-.62-1.57-.1-2.78.63-1.45,2.09-2.84,3.09-4.08,2.2-2.74,4.31-5.54,6.28-8.44A94.74,94.74,0,0,0,282.85,221a.17.17,0,0,0-.3-.15,178.74,178.74,0,0,1-14.62,22.77c-2.68,3.43-7.75,8-4.15,10.8s11.57-5.17,13.52-7.48A99.25,99.25,0,0,0,290.7,225.07Z" style="fill: rgb(38, 50, 56); transform-origin: 276.623px 237.894px;" id="elmijk4tfc2zf" class="animable"></path><path d="M264.07,253.88a28.1,28.1,0,0,0-2.7,2.42,7.85,7.85,0,0,0-1.8,2.22c-.07.17.13.3.28.24a9.87,9.87,0,0,0,2.39-1.8c.87-.73,1.75-1.44,2.59-2.2A.58.58,0,0,0,264.07,253.88Z" style="fill: rgb(38, 50, 56); transform-origin: 262.293px 256.258px;" id="el5hiobiqgxkg" class="animable"></path><path d="M136.76,230.07c5.18-1.79,10.51-3.14,15.84-4.44s10.54-2.54,15.83-3.76c3-.7,6.06-1.4,9.12-1.93a.17.17,0,0,1,.08.32c-5.21,1.72-10.55,3-15.84,4.44s-10.5,2.74-15.79,4c-3,.72-6.06,1.36-9.14,1.84A.24.24,0,0,1,136.76,230.07Z" style="fill: rgb(38, 50, 56); transform-origin: 157.145px 225.243px;" id="elijcoahfr4a" class="animable"></path><g id="elsu1jtidqufj"><path d="M183.14,297.2a10.49,10.49,0,0,1-1.5-4.83c-.1-.84-.1-1.68-.15-2.53s0-1.68.08-2.52a52.55,52.55,0,0,1,1.68-9.85,71.11,71.11,0,0,1,3.2-9.39,59.85,59.85,0,0,1,4.5-8.85c-.51,3.3-1.32,6.48-2.11,9.64s-1.64,6.29-2.48,9.41-1.64,6.24-2.31,9.38c-.31,1.56-.64,3.14-.83,4.72A14.43,14.43,0,0,0,183.14,297.2Z" style="opacity: 0.1; transform-origin: 186.21px 278.215px;" class="animable"></path></g><ellipse cx="181.55" cy="306.94" rx="18.38" ry="13.04" style="fill: rgb(119, 255, 192); transform-origin: 181.55px 306.94px;" id="eli7oy08zs4cr" class="animable"></ellipse><g id="elvizgdhf3gro"><ellipse cx="181.55" cy="306.94" rx="18.38" ry="13.04" style="opacity: 0.1; transform-origin: 181.55px 306.94px;" class="animable"></ellipse></g><path d="M302.93,165.7c29.4,11.7,52.93,16.43,62.23,13.72,8.14-2.38,31.36-12.37,42.66-23.2,3.41-3.26-12-25.52-16.72-23.75s-28.38,15.07-34.56,17.26c-3.51,1.24-41.77,2.67-50.47,2.82C291.55,152.81,289.88,160.51,302.93,165.7Z" style="fill: rgb(247, 169, 160); transform-origin: 351.195px 156.267px;" id="elt075ehxc3gk" class="animable"></path><path d="M423.09,141.39c-1.07,1.64-.22,2.22,3.08,1.09s15.37-8.36,17.54-3.93-15,14.39-20.65,15.84-15.24,1.83-15.24,1.83C410.78,153.61,417.35,146.59,423.09,141.39Z" style="fill: rgb(69, 90, 100); transform-origin: 425.859px 146.674px;" id="elgy9gvfvkmuo" class="animable"></path><path d="M391.1,132.47c8.6-7,18.87-16.35,31.27-18.29a6.21,6.21,0,0,1,4,.62c5.54-1,7.66,1.36,7.66,1.36,5.44.68,7.28,3.36,7.28,3.36s6.51-1.06,7.81,2.77c1.47,4.3-8,4.95-12.95,8.48-11.39,8.09-25.31,22.79-28.37,25.45Z" style="fill: rgb(69, 90, 100); transform-origin: 420.187px 135.151px;" id="elr69fnaqbbok" class="animable"></path><path d="M418.3,130.86a90.32,90.32,0,0,1,10.37-6.52,89.67,89.67,0,0,1,12.58-4.68.11.11,0,0,0-.05-.21,47.55,47.55,0,0,0-23,11.26C418,130.84,418.12,131,418.3,130.86Z" style="fill: rgb(38, 50, 56); transform-origin: 429.705px 125.182px;" id="elvkupfu4b8s8" class="animable"></path><path d="M412.41,124.7c3.43-2.07,9.49-5.67,21.67-8.41,0,0,0-.07,0-.07a42.55,42.55,0,0,0-21.76,8.32C412.11,124.68,412.18,124.84,412.41,124.7Z" style="fill: rgb(38, 50, 56); transform-origin: 423.137px 120.487px;" id="eljoa28twg2wd" class="animable"></path><path d="M409.31,121.33c6-3.3,10.15-4.62,17.06-6.49,0,0,0-.08,0-.08-8.08,1.3-10.86,2.69-17.19,6.38C409,121.26,409.08,121.46,409.31,121.33Z" style="fill: rgb(38, 50, 56); transform-origin: 417.726px 118.066px;" id="elipr68dpyl" class="animable"></path><path d="M391.1,132.47l16.72,23.75a17.14,17.14,0,0,1-4.76,8.35c-3.92,3.79-34.48,16.45-43.94,16.59S312.7,172,299.46,165.3s-6.15-12.5,3.55-13.16,50.29-3,52.62-3.57,21.58-12.72,25.66-14.84S391.1,132.47,391.1,132.47Z" style="fill: rgb(119, 255, 192); transform-origin: 350.007px 156.73px;" id="elv2u579ptkak" class="animable"></path><g id="elgd24vnmmjtd"><path d="M299.46,165.3c9.59,4.85,31.61,11.06,46.62,14.08l-44.17-27.15C292.8,153.25,286.73,158.86,299.46,165.3Z" style="opacity: 0.1; transform-origin: 319.138px 165.805px;" class="animable"></path></g><g id="el7ebutofi1m4"><path d="M384.8,135.23c2.52,3.23,4.87,6.59,7.2,10s4.59,6.68,6.87,10c1.3,1.91,2.61,3.84,3.84,5.8.09.13,0,.2-.12.08-2.49-3.24-4.83-6.62-7.2-10s-4.67-6.63-7-10c-1.31-1.92-2.59-3.85-3.81-5.83C384.5,135.16,384.67,135.06,384.8,135.23Z" style="opacity: 0.1; transform-origin: 393.653px 148.156px;" class="animable"></path></g><path d="M304.2,225.2l-58.8-34a13.5,13.5,0,0,1,1.95-10c7.47-12.21,25.36-32.31,41.34-39.71,11.52-5.32,20.58-.81,24,7.68.87,2.15,9.33,30.09,8.28,40.05-1.11,10.54-6.23,23.6-10.83,30.76A16.13,16.13,0,0,1,304.2,225.2Z" style="fill: rgb(119, 255, 192); transform-origin: 283.103px 182.199px;" id="ela7tgnnp83d" class="animable"></path><path d="M303.73,228.78c.87.13,3.47-4.67,3.23-5.37s-61.33-35.68-61.78-35.76-3.42,5.82-2.88,6.25S302.57,228.6,303.73,228.78Z" style="fill: rgb(119, 255, 192); transform-origin: 274.605px 208.216px;" id="elbph2485m1lk" class="animable"></path><g id="el1ar2r4prqzb"><path d="M303.73,228.78c.87.13,3.47-4.67,3.23-5.37s-61.33-35.68-61.78-35.76-3.42,5.82-2.88,6.25S302.57,228.6,303.73,228.78Z" style="opacity: 0.1; transform-origin: 274.605px 208.216px;" class="animable"></path></g><polygon points="291.84 189.35 321.45 195.58 322.11 169.34 292.5 163.11 291.84 189.35" style="fill: rgb(119, 255, 192); transform-origin: 306.975px 179.345px;" id="elxzuwa65w" class="animable"></polygon><g id="elc14d1grmezu"><polygon points="291.84 189.35 321.45 195.58 322.11 169.34 292.5 163.11 291.84 189.35" style="opacity: 0.2; transform-origin: 306.975px 179.345px;" class="animable"></polygon></g><g id="elyor2005u2dc"><polygon points="291.84 189.35 295.59 190.14 296.25 163.9 292.5 163.11 291.84 189.35" style="opacity: 0.1; transform-origin: 294.045px 176.625px;" class="animable"></polygon></g><g id="el10iyiq6rwb1q"><path d="M316.88,174.4a2,2,0,0,0,1.47,2,1.31,1.31,0,0,0,1.56-1.37,2,2,0,0,0-1.48-2A1.3,1.3,0,0,0,316.88,174.4Z" style="opacity: 0.1; transform-origin: 318.395px 174.715px;" class="animable"></path></g><g id="elsppm1xftyyb"><path d="M316.74,180a2,2,0,0,0,1.47,2,1.3,1.3,0,0,0,1.56-1.37,2,2,0,0,0-1.47-2A1.3,1.3,0,0,0,316.74,180Z" style="opacity: 0.1; transform-origin: 318.255px 180.315px;" class="animable"></path></g><g id="el8l1wxzhypw8"><path d="M316.6,185.5a2,2,0,0,0,1.47,2,1.31,1.31,0,0,0,1.56-1.38,2,2,0,0,0-1.47-2A1.3,1.3,0,0,0,316.6,185.5Z" style="opacity: 0.1; transform-origin: 318.115px 185.809px;" class="animable"></path></g><g id="el3qwbrnnnd1t"><path d="M312.16,173.41a2,2,0,0,0,1.47,2,1.3,1.3,0,0,0,1.56-1.37,2,2,0,0,0-1.47-2A1.31,1.31,0,0,0,312.16,173.41Z" style="opacity: 0.1; transform-origin: 313.675px 173.726px;" class="animable"></path></g><g id="el8aufnil4d37"><path d="M312,179a2,2,0,0,0,1.47,2,1.3,1.3,0,0,0,1.56-1.37,2,2,0,0,0-1.47-2A1.3,1.3,0,0,0,312,179Z" style="opacity: 0.1; transform-origin: 313.515px 179.315px;" class="animable"></path></g><g id="elsc2dfvv67h"><path d="M311.88,184.51a2,2,0,0,0,1.48,2,1.29,1.29,0,0,0,1.55-1.37,2,2,0,0,0-1.47-2A1.31,1.31,0,0,0,311.88,184.51Z" style="opacity: 0.1; transform-origin: 313.396px 184.826px;" class="animable"></path></g><g id="elmsllr9gc84"><path d="M307.44,172.42a2,2,0,0,0,1.48,2,1.32,1.32,0,0,0,1.56-1.38,2,2,0,0,0-1.48-2A1.32,1.32,0,0,0,307.44,172.42Z" style="opacity: 0.1; transform-origin: 308.96px 172.73px;" class="animable"></path></g><g id="elg4b2o78wqb"><path d="M307.31,178a2,2,0,0,0,1.47,2,1.31,1.31,0,0,0,1.56-1.37,2,2,0,0,0-1.48-2A1.3,1.3,0,0,0,307.31,178Z" style="opacity: 0.1; transform-origin: 308.825px 178.315px;" class="animable"></path></g><g id="eli2ofktcuz3t"><path d="M307.17,183.52a2,2,0,0,0,1.47,2,1.31,1.31,0,0,0,1.56-1.37,2,2,0,0,0-1.48-2A1.29,1.29,0,0,0,307.17,183.52Z" style="opacity: 0.1; transform-origin: 308.684px 183.834px;" class="animable"></path></g><path d="M317.33,95.94c1.12.33,6.21.56,8.81,5.64,2.47,4.8,1.47,18,1.69,21s3.88,4,4.23,7.43c.3,3-1.94,3.68-2.49,5.73-.42,1.59.81,4.28-1.05,6.44-1.69,2-4,1.12-5.51,1.57s-3,3.61-5.74,4.08-4.73-2.32-6.14-2.53-3.75,3.82-8.26,2.71-5.21-5.19-7-6.26-6.71-.51-8.5-3.22-1.65-5.91-2.43-7.23-2.86-1.46-3.64-4.33,2-4.18,2.72-6.45c.5-1.59-.7-3.31.71-5.62,1.94-3.18,6-1.78,8.14-5,1.69-2.54,6.18-14,13.86-15.83C312.05,92.83,317.33,95.94,317.33,95.94Z" style="fill: rgb(38, 50, 56); transform-origin: 306.625px 120.991px;" id="el7zchdqb0r27" class="animable"></path><path d="M327.8,121.88a4.25,4.25,0,0,0,1,1.73l1.29,1.52a12.65,12.65,0,0,1,2.18,3.21,4,4,0,0,1-.12,3.54,5.79,5.79,0,0,1-1.21,1.43,7.35,7.35,0,0,0-1.41,1.55,3.46,3.46,0,0,0-.16,2.18c.11.67.25,1.31.33,2a4.75,4.75,0,0,1-.69,3.57,2.68,2.68,0,0,1-1.45,1,5,5,0,0,1-1.89.11c-.65-.06-1.3-.19-2-.28a3.3,3.3,0,0,0-2,.12,3.62,3.62,0,0,1,1.93.07c.65.15,1.29.34,1.95.45a5.29,5.29,0,0,0,2.06,0,3.27,3.27,0,0,0,1.79-1.14,5.1,5.1,0,0,0,.92-4c-.07-.68-.21-1.33-.3-2a2.76,2.76,0,0,1,.11-1.71c.56-1,1.89-1.72,2.55-3a4.43,4.43,0,0,0,0-4.11,12.78,12.78,0,0,0-2.44-3.22l-1.41-1.4A4.68,4.68,0,0,1,327.8,121.88Z" style="fill: rgb(38, 50, 56); transform-origin: 327.428px 133.031px;" id="ele68qt49po39" class="animable"></path><path d="M299,99.71a59.86,59.86,0,0,0-4,5.88c-.66,1-1.29,2-2,2.9a8.54,8.54,0,0,1-1.16,1.23,1.13,1.13,0,0,1-.31.21,1.27,1.27,0,0,1-.35.16c-.27.09-.55.16-.83.23a33.37,33.37,0,0,0-3.46,1,6.14,6.14,0,0,0-3,2.16,3.82,3.82,0,0,0-.66,1.78,5,5,0,0,0,.26,1.83,7.77,7.77,0,0,1,.57,3.46,7.36,7.36,0,0,0-.21-3.55,4.65,4.65,0,0,1-.14-1.69,3.28,3.28,0,0,1,.66-1.49A5.91,5.91,0,0,1,287.1,112c1.09-.39,2.24-.6,3.41-.89.29-.08.59-.17.88-.27a2.56,2.56,0,0,0,.87-.51,8.42,8.42,0,0,0,1.25-1.37,30.48,30.48,0,0,0,2-3l1.74-3.11A32.41,32.41,0,0,1,299,99.71Z" style="fill: rgb(38, 50, 56); transform-origin: 291.113px 110.13px;" id="elm4dw1ttmoqh" class="animable"></path><path d="M284,130.34a6.21,6.21,0,0,1,.37,2.47c.05.85.09,1.7.18,2.56a12.71,12.71,0,0,0,.49,2.56,5.59,5.59,0,0,0,1.34,2.34,7.07,7.07,0,0,0,5,1.43c.86,0,1.7-.08,2.54-.09a5.31,5.31,0,0,1,2.46.41,4.89,4.89,0,0,0-2.44-.78c-.86-.07-1.71-.07-2.55-.12-1.65-.09-3.39-.34-4.53-1.4a5,5,0,0,1-1.18-2,15.73,15.73,0,0,1-.6-2.41c-.15-.83-.26-1.67-.38-2.51-.07-.43-.14-.85-.24-1.27A2.5,2.5,0,0,0,284,130.34Z" style="fill: rgb(38, 50, 56); transform-origin: 290.19px 136.18px;" id="el4cu91e9eaiq" class="animable"></path><path d="M298.06,144.6c.08,1.28,4.58,10.28,10.25,11,1.84.23,3.53-9.8,3.53-9.8l.29-.71,4.11-10-10.83-9.91-1.58-1.34s-.95,2.8-2.09,6.3l-.16.5c-.07.19-.14.38-.19.56-.18.52-.36,1.06-.52,1.59s-.26.8-.38,1.23l-.38,1.28A70.19,70.19,0,0,0,298.06,144.6Z" style="fill: rgb(247, 169, 160); transform-origin: 307.15px 139.722px;" id="elg344wba84z7" class="animable"></path><path d="M316.24,135.1l-3.94,9.58a23.08,23.08,0,0,1-10.88-13.54l.32-1c1.15-3.49,2.09-6.29,2.09-6.29l1.58,1.32Z" style="fill: rgb(38, 50, 56); transform-origin: 308.83px 134.265px;" id="elvfh7uqmd2cm" class="animable"></path><path d="M332.31,120.86c-1.17,18.88-12.61,20.31-16.68,20-3.69-.23-16.25-1.49-17-20.39S307,96.2,315.43,96.28,333.48,102,332.31,120.86Z" style="fill: rgb(247, 169, 160); transform-origin: 315.497px 118.587px;" id="eljfxsjuexrki" class="animable"></path><path d="M299.32,120c3,.66,4.62-5.67,4.62-5.67s6.23.87,9.52-7.8a13.9,13.9,0,0,1-3.78,7s11.15.35,17-8.21c0,0-2.49,4.43-4.45,5.86,0,0,4.78-.65,7.54-4.08,0,0,1.2,5.57,2.48,7.24,0,0,2.19-19.29-15.9-19.69,0,0-11.25-.8-16.47,7.48S299.32,120,299.32,120Z" style="fill: rgb(38, 50, 56); transform-origin: 314.869px 107.339px;" id="elkaeyf8mbbab" class="animable"></path><path d="M301.51,122.15s-3.21-6.44-6.08-5.38-1.06,10,1.87,11.6a3.21,3.21,0,0,0,4.5-1.07Z" style="fill: rgb(247, 169, 160); transform-origin: 297.892px 122.766px;" id="el6xdmcuzm5gi" class="animable"></path><path d="M296,119.31a0,0,0,0,0,0,.08c2,1.21,2.9,3.4,3.39,5.62a1.77,1.77,0,0,0-2.54-.87.07.07,0,0,0,0,.13,2,2,0,0,1,2,1,9.61,9.61,0,0,1,.76,1.88c.08.21.44.16.4-.07V127C300.53,124.25,299,120,296,119.31Z" style="fill: rgb(38, 50, 56); transform-origin: 298.055px 123.297px;" id="elnrrmazypnx" class="animable"></path><path d="M299.58,127.84a.94.94,0,0,1-1.06.79.93.93,0,0,1-.79-1,.93.93,0,1,1,1.85.26Z" style="fill: rgb(255, 255, 255); transform-origin: 298.658px 127.731px;" id="elyh6vki8opb" class="animable"></path><path d="M329.09,116.55a10.28,10.28,0,0,1-1.22-.41,2.06,2.06,0,0,1-1.17-.64.67.67,0,0,1,.09-.81,1.65,1.65,0,0,1,1.65-.2,2.36,2.36,0,0,1,1.41,1A.71.71,0,0,1,329.09,116.55Z" style="fill: rgb(38, 50, 56); transform-origin: 328.278px 115.461px;" id="ellk0z3f6tit" class="animable"></path><path d="M316.82,116.2c.43-.09.81-.25,1.23-.38a2.09,2.09,0,0,0,1.18-.62.66.66,0,0,0-.08-.81,1.66,1.66,0,0,0-1.64-.24,2.4,2.4,0,0,0-1.44,1A.71.71,0,0,0,316.82,116.2Z" style="fill: rgb(38, 50, 56); transform-origin: 317.655px 115.123px;" id="ele8tmm56inhn" class="animable"></path><path d="M319,120.22s-.11,0-.11.1c-.07,1.27-.36,2.7-1.54,3,0,0,0,.08,0,.08C318.78,123.34,319.15,121.43,319,120.22Z" style="fill: rgb(38, 50, 56); transform-origin: 318.19px 121.81px;" id="elcoafp9el874" class="animable"></path><path d="M318,118.8c-2-.33-2.54,3.73-.67,4S319.7,119.08,318,118.8Z" style="fill: rgb(38, 50, 56); transform-origin: 317.609px 120.797px;" id="elpbekqgz7nb" class="animable"></path><path d="M317.18,118.91c-.38.19-.78.55-1.21.54s-.82-.49-1.09-.94c0-.05-.07,0-.08,0a1.49,1.49,0,0,0,.91,1.83c.74.2,1.38-.41,1.67-1.17C317.44,119.07,317.34,118.84,317.18,118.91Z" style="fill: rgb(38, 50, 56); transform-origin: 316.067px 119.433px;" id="el21w66rpke4n" class="animable"></path><path d="M326.22,120.63s.09.07.08.12c-.21,1.25-.24,2.72.84,3.29,0,0,0,.08,0,.07C325.76,123.73,325.82,121.78,326.22,120.63Z" style="fill: rgb(38, 50, 56); transform-origin: 326.556px 122.37px;" id="elzu33eplkl8j" class="animable"></path><path d="M327.51,119.47c2.05.12,1.66,4.19-.23,4.08S325.8,119.37,327.51,119.47Z" style="fill: rgb(38, 50, 56); transform-origin: 327.458px 121.51px;" id="elidsnnlzvyhq" class="animable"></path><path d="M328.34,119.81c.3.25.58.67,1,.74s.82-.34,1.14-.74c0,0,.06,0,.06,0-.05.78-.39,1.57-1.15,1.65s-1.13-.65-1.24-1.44C328.09,119.92,328.22,119.72,328.34,119.81Z" style="fill: rgb(38, 50, 56); transform-origin: 329.337px 120.627px;" id="elbagdrerma5a" class="animable"></path><path d="M317.88,130.49c.25.35.48.8.93.92a3.43,3.43,0,0,0,1.39-.08c.05,0,.08,0,.05.07a1.73,1.73,0,0,1-1.71.4,1.35,1.35,0,0,1-.79-1.27A.07.07,0,0,1,317.88,130.49Z" style="fill: rgb(38, 50, 56); transform-origin: 319.006px 131.167px;" id="elizrmjrwvfm" class="animable"></path><path d="M323.83,126.3s.05,1.91-.05,2.8c0,.08-.23.1-.54.08h0a4.26,4.26,0,0,1-3.92-2.05c-.05-.09.08-.17.15-.11a6.34,6.34,0,0,0,3.72,1.55c.09-.24-.18-3.27,0-3.26a7.33,7.33,0,0,1,2,.69c0-4-.58-7.94-.5-11.91a.12.12,0,0,1,.24,0,64.29,64.29,0,0,1,1.09,12.8C325.92,127.37,324.17,126.5,323.83,126.3Z" style="fill: rgb(38, 50, 56); transform-origin: 322.668px 121.58px;" id="ely4vtbnq9j5" class="animable"></path><path d="M322.88,129a4.92,4.92,0,0,1-2.13,1.31,2.35,2.35,0,0,1-1.36-.06c-.94-.36-.87-1.26-.61-2a5.87,5.87,0,0,1,.56-1.12A6.45,6.45,0,0,0,322.88,129Z" style="fill: rgb(38, 50, 56); transform-origin: 320.745px 128.756px;" id="el24oez83trx" class="animable"></path><path d="M320.75,130.31a2.35,2.35,0,0,1-1.36-.06c-.94-.36-.87-1.26-.61-2A2.31,2.31,0,0,1,320.75,130.31Z" style="fill: rgb(255, 152, 185); transform-origin: 319.68px 129.316px;" id="elhkeqb7tueoe" class="animable"></path><path d="M290,143.53a9.37,9.37,0,0,0,1.39,4.79c2.83,4.67,10.43,8.46,18,7.54,4.81-.59,7.78-2.53,9.28-5A35.3,35.3,0,0,1,290,143.53Z" style="fill: rgb(69, 90, 100); transform-origin: 304.335px 149.764px;" id="elyodf33k0re" class="animable"></path><path d="M283.49,137.28c8.58,14.65,33.54,21.13,49.26,7.91,11.1-9.36,16-28.65,7.64-44.7C328.25,77.28,303.71,79.67,290,91,275.59,102.94,277,126.16,283.49,137.28Zm16.74-37.09c11.07-8.15,30.94-8.64,40.6,7.87A24.72,24.72,0,0,1,334.44,140c-12.74,9.55-32.81,5.06-39.66-5.37C289.59,126.72,288.52,108.81,300.23,100.19Z" style="fill: rgb(119, 255, 192); transform-origin: 311.693px 117.507px;" id="el8u4jr73a4b3" class="animable"></path><g id="elfzqgpowks5v"><path d="M294.78,134.62c6.85,10.43,26.92,14.92,39.66,5.37a24.72,24.72,0,0,0,6.39-31.93c-9.66-16.51-29.53-16-40.6-7.87C288.52,108.81,289.59,126.72,294.78,134.62Z" style="fill: rgb(69, 90, 100); opacity: 0.1; transform-origin: 317.587px 119.957px;" class="animable"></path></g><g id="eldr282yor28k"><path d="M294.78,134.62c6.85,10.43,26.92,14.92,39.66,5.37a24.72,24.72,0,0,0,6.39-31.93c-9.66-16.51-29.53-16-40.6-7.87C288.52,108.81,289.59,126.72,294.78,134.62Z" style="fill: rgb(69, 90, 100); opacity: 0.1; transform-origin: 317.587px 119.957px;" class="animable"></path></g><g id="elur4thjoqw7"><g style="opacity: 0.2; transform-origin: 317.602px 119.935px;" class="animable"><path d="M318.59,94.69a183.52,183.52,0,0,1,24.83,31.48,24,24,0,0,0,.31-10.28A187.38,187.38,0,0,0,328.68,97,27.12,27.12,0,0,0,318.59,94.69Z" style="fill: rgb(255, 255, 255); transform-origin: 331.367px 110.43px;" id="eln2i3ldwxjqg" class="animable"></path><path d="M291.4,125a24.41,24.41,0,0,0,3.38,9.64,22.26,22.26,0,0,0,9,7.49A147.41,147.41,0,0,0,291.4,125Z" style="fill: rgb(255, 255, 255); transform-origin: 297.59px 133.565px;" id="elgd7wvymqqab" class="animable"></path><path d="M313.07,95a178.61,178.61,0,0,1,28.47,36.34c.19-.37.36-.74.52-1.12a180.64,180.64,0,0,0-27.77-35.38Z" style="fill: rgb(255, 255, 255); transform-origin: 327.565px 113.09px;" id="elfyi138opy3v" class="animable"></path><path d="M291.93,113.05a156.61,156.61,0,0,1,23.9,32.13c.38,0,.76,0,1.15,0A157.71,157.71,0,0,0,292.2,112C292.1,112.36,292,112.7,291.93,113.05Z" style="fill: rgb(255, 255, 255); transform-origin: 304.455px 128.59px;" id="el0jo65r03favh" class="animable"></path><path d="M291.06,120.09c0,.48,0,.94,0,1.41a152.6,152.6,0,0,1,16,21.95c.45.16.9.31,1.36.44A152.12,152.12,0,0,0,291.06,120.09Z" style="fill: rgb(255, 255, 255); transform-origin: 299.74px 131.99px;" id="elon8k9v8a1x" class="animable"></path><path d="M295.7,104.75a163.83,163.83,0,0,1,30,39.46,25.62,25.62,0,0,0,3.39-1.17,166.67,166.67,0,0,0-31.22-40.81A22.3,22.3,0,0,0,295.7,104.75Z" style="fill: rgb(255, 255, 255); transform-origin: 312.395px 123.22px;" id="elwmi0gck4pzs" class="animable"></path></g></g><path d="M274.59,124.59c-1.64-4-1.67-12.28,2.51-16.22,4-3.72,10.79-4.09,13.81,4.35,2.08,5.83.43,12.54-2.79,15.63C283.56,132.72,276.75,129.94,274.59,124.59Z" style="fill: rgb(119, 255, 192); transform-origin: 282.697px 118.184px;" id="el5c21t8lucy" class="animable"></path><g id="elyxaxvmx5kof"><path d="M274.59,124.59c-1.64-4-1.67-12.28,2.51-16.22,4-3.72,10.79-4.09,13.81,4.35,2.08,5.83.43,12.54-2.79,15.63C283.56,132.72,276.75,129.94,274.59,124.59Z" style="opacity: 0.1; transform-origin: 282.697px 118.184px;" class="animable"></path></g><path d="M273.33,123.12c-1.26-3.12-1.28-9.44,1.93-12.47,3-2.86,8.29-3.14,10.61,3.34,1.6,4.48.33,9.64-2.15,12C280.23,129.36,275,127.22,273.33,123.12Z" style="fill: rgb(119, 255, 192); transform-origin: 279.56px 118.189px;" id="elf5km0rr6a8u" class="animable"></path><path d="M281.36,157.88c4.18,24.86,24,57,30.6,64.24,10.05,11.07,56.18-.8,65.58-2.6,4-.76-8.35-35.75-12.65-35-3.75.64-39,11-40.05,9.76-.85-1-17.89-24-30.11-39.15C284.19,142.06,280.26,151.3,281.36,157.88Z" style="fill: rgb(247, 169, 160); transform-origin: 329.754px 187.653px;" id="el1tkwl335ljb" class="animable"></path><path d="M356.59,186.63l6.45-1.71a21.93,21.93,0,0,0,5.85-2.7c7.23-4.17,27.51-9.69,45.82,5,7,5.61,6.14,13-2.18,8.45-5.87-3.2-9.66-5.92-11.86-6.43,0,0,4,9.42.86,14.46a109.86,109.86,0,0,1-9.09,12.59,24.14,24.14,0,0,1-2.51-1.49,12.45,12.45,0,0,1-12.39,4.75l-10.39,2.22Z" style="fill: rgb(69, 90, 100); transform-origin: 388.006px 199.708px;" id="elpd2zn7ex9k8" class="animable"></path><path d="M376.42,179.35c4.29.84,13.36,2.79,20.22,7,7.62,4.63,21.06,15.62,17.58,21.21-2.55,4.1-8.05.35-8.05.35s4.59,5.71,1.48,8.91c-2.84,2.92-6.92-.23-6.92-.23s2.19,3.94-1.08,6.22c-3.94,2.75-7.89-6-14.28-6.64C383.93,216,376.42,179.35,376.42,179.35Z" style="fill: rgb(69, 90, 100); transform-origin: 395.602px 201.347px;" id="el86hsrtkw71c" class="animable"></path><path d="M390.4,193.55c3.91,1.46,11.93,7,15.78,14.15.08.16,0,.31-.1.18a88.05,88.05,0,0,0-15.72-14.26S390.36,193.54,390.4,193.55Z" style="fill: rgb(38, 50, 56); transform-origin: 398.286px 200.739px;" id="elmwh9cc1r9u" class="animable"></path><path d="M386,201.38c3.24,1.61,11.25,7.74,14.9,15.06.08.17,0,.32-.11.18a93.59,93.59,0,0,0-14.84-15.17S385.9,201.36,386,201.38Z" style="fill: rgb(38, 50, 56); transform-origin: 393.435px 209.026px;" id="elabwxtcv795b" class="animable"></path><path d="M356.59,186.63l10.56,35.11s-2.11,4-11.56,5.82-37,2.31-43.35-3.51-23.92-36-30.05-58.33,6.73-20.24,13.47-10.57,29.21,37.72,29.88,38,16.43-5.74,22.14-6.9S356.59,186.63,356.59,186.63Z" style="fill: rgb(119, 255, 192); transform-origin: 323.864px 188.503px;" id="elxh8hbxpcoyn" class="animable"></path><path d="M321.63,188.56c-1.58-1.61-3.06-3.29-4.53-5s-2.89-3.43-4.3-5.17-2.78-3.51-4.11-5.33l-2-2.72c-.64-.93-1.3-1.84-1.9-2.79.79.8,1.53,1.64,2.3,2.46l2.22,2.53c1.48,1.69,2.89,3.43,4.3,5.17s2.79,3.52,4.11,5.34S320.4,186.68,321.63,188.56Z" style="fill: rgb(38, 50, 56); transform-origin: 313.21px 178.055px;" id="elf90va6jwt1m" class="animable"></path><path d="M309,172.73a12.24,12.24,0,0,1-1.09-2.13,23.27,23.27,0,0,1-.77-2.27,4.68,4.68,0,0,1,.74,1,9,9,0,0,1,.53,1.08A8.13,8.13,0,0,1,309,172.73Z" style="fill: rgb(38, 50, 56); transform-origin: 308.07px 170.53px;" id="elxmsscfwyak" class="animable"></path><path d="M309.47,220.9c-1.36-1.62-2.61-3.34-3.87-5.05s-2.41-3.5-3.57-5.28c-2.31-3.56-4.43-7.24-6.46-11s-3.86-7.57-5.52-11.49a120.25,120.25,0,0,1-4.41-11.94c.88,1.94,1.62,3.92,2.53,5.83s1.71,3.88,2.64,5.77l2.76,5.71c1,1.88,1.91,3.77,2.94,5.61,1.94,3.76,4.07,7.41,6.22,11S307.13,217.37,309.47,220.9Z" style="fill: rgb(38, 50, 56); transform-origin: 297.555px 198.52px;" id="elr5qpn86dzgq" class="animable"></path><path d="M288.35,183.18a11.13,11.13,0,0,1-1.82-1.74,10.6,10.6,0,0,1-1.4-2.09,10.67,10.67,0,0,1,1.81,1.74A10.08,10.08,0,0,1,288.35,183.18Z" style="fill: rgb(38, 50, 56); transform-origin: 286.74px 181.265px;" id="el2nh1ej0dw9a" class="animable"></path><g id="elfwqdb1b3t8h"><path d="M351.45,190.5c1.42,3.83,2.64,7.75,3.83,11.67s2.36,7.76,3.51,11.64c.66,2.23,1.32,4.46,1.9,6.7,0,.15-.09.18-.14,0-1.39-3.85-2.59-7.78-3.84-11.67s-2.44-7.74-3.61-11.62c-.67-2.23-1.3-4.45-1.86-6.71C351.18,190.34,351.37,190.29,351.45,190.5Z" style="opacity: 0.1; transform-origin: 355.959px 205.498px;" class="animable"></path></g></g><g id="freepik--Stars--inject-15" class="animable animator-active" style="transform-origin: 249.717px 244.82px;"><polygon points="381.88 337.25 387.39 338.27 388.62 344.08 389.85 338.27 395.36 337.25 389.87 335.91 388.62 330.43 387.36 335.91 381.88 337.25" style="fill: rgb(199, 199, 199); transform-origin: 388.62px 337.255px;" id="el3f1cjl0rz2q" class="animable"></polygon><polygon points="114.28 321.65 119.78 322.67 121.02 328.47 122.25 322.67 127.75 321.64 122.27 320.3 121.02 314.82 119.76 320.3 114.28 321.65" style="fill: rgb(199, 199, 199); transform-origin: 121.015px 321.645px;" id="elfcfyix3v2z" class="animable"></polygon><polygon points="325.61 243.82 331.12 244.84 332.35 250.65 333.58 244.84 339.09 243.82 333.61 242.48 332.35 237 331.1 242.48 325.61 243.82" style="fill: rgb(199, 199, 199); transform-origin: 332.35px 243.825px;" id="el428a8bqu279" class="animable"></polygon><polygon points="434.24 303.07 437.32 303.64 438.01 306.88 438.7 303.64 441.77 303.07 438.71 302.32 438.01 299.25 437.31 302.32 434.24 303.07" style="fill: rgb(199, 199, 199); transform-origin: 438.005px 303.065px;" id="el59i12bzpa1v" class="animable"></polygon><polygon points="200.6 426.57 203.68 427.14 204.36 430.38 205.05 427.14 208.13 426.57 205.06 425.82 204.36 422.75 203.66 425.82 200.6 426.57" style="fill: rgb(199, 199, 199); transform-origin: 204.365px 426.565px;" id="el9hg578hm2w9" class="animable"></polygon><polygon points="426.71 156.97 429.79 157.54 430.48 160.79 431.16 157.54 434.24 156.97 431.18 156.22 430.48 153.16 429.77 156.22 426.71 156.97" style="fill: rgb(199, 199, 199); transform-origin: 430.475px 156.975px;" id="elmq1kwwfcbmn" class="animable"></polygon><polygon points="63.52 226.78 66.6 227.35 67.29 230.6 67.98 227.35 71.06 226.78 67.99 226.03 67.29 222.97 66.59 226.03 63.52 226.78" style="fill: rgb(199, 199, 199); transform-origin: 67.29px 226.785px;" id="elkq4kx9mc2k" class="animable"></polygon><polygon points="80.04 391.98 83.12 392.55 83.81 395.79 84.5 392.55 87.57 391.98 84.51 391.23 83.81 388.16 83.11 391.23 80.04 391.98" style="fill: rgb(199, 199, 199); transform-origin: 83.805px 391.975px;" id="el34i2ocdavts" class="animable"></polygon><polygon points="414.83 239.19 417.91 239.75 418.6 243 419.28 239.75 422.36 239.18 419.3 238.44 418.6 235.37 417.89 238.44 414.83 239.19" style="fill: rgb(199, 199, 199); transform-origin: 418.595px 239.185px;" id="elgi03ghptze" class="animable"></polygon><polygon points="172.92 83.46 176 84.03 176.69 87.27 177.38 84.03 180.46 83.45 177.39 82.7 176.69 79.64 175.99 82.7 172.92 83.46" style="fill: rgb(199, 199, 199); transform-origin: 176.69px 83.455px;" id="elkeb4qzzz2xs" class="animable"></polygon><polygon points="293.45 332.29 296.53 332.86 297.22 336.1 297.91 332.86 300.99 332.29 297.92 331.54 297.22 328.47 296.52 331.54 293.45 332.29" style="fill: rgb(199, 199, 199); transform-origin: 297.22px 332.285px;" id="elz7u6gip5d8" class="animable"></polygon><path d="M193.31,433.59a.89.89,0,0,1,0,1.78A.89.89,0,0,1,193.31,433.59Z" style="fill: rgb(199, 199, 199); transform-origin: 193.31px 434.48px;" id="elkwwry7tibn" class="animable"></path><path d="M352.52,266.2a.9.9,0,0,1,0,1.79A.9.9,0,0,1,352.52,266.2Z" style="fill: rgb(199, 199, 199); transform-origin: 352.52px 267.095px;" id="els9lz01cv1qs" class="animable"></path><path d="M144,426.89a.9.9,0,0,1,0,1.79A.9.9,0,0,1,144,426.89Z" style="fill: rgb(199, 199, 199); transform-origin: 144px 427.785px;" id="el1y6n94q81j" class="animable"></path><path d="M395,277.89a.9.9,0,0,1,0,1.79A.9.9,0,0,1,395,277.89Z" style="fill: rgb(199, 199, 199); transform-origin: 395px 278.785px;" id="elib6elegtwp9" class="animable"></path><path d="M215.67,417.54a.63.63,0,0,1,0,1.26A.63.63,0,0,1,215.67,417.54Z" style="fill: rgb(199, 199, 199); transform-origin: 215.67px 418.17px;" id="elc8tcx70znxp" class="animable"></path><path d="M89.59,89.71a.63.63,0,0,1,0,1.26A.63.63,0,0,1,89.59,89.71Z" style="fill: rgb(199, 199, 199); transform-origin: 89.59px 90.34px;" id="el5mis12382ho" class="animable"></path><path d="M333.09,292.64a.63.63,0,0,1,0,1.26A.63.63,0,0,1,333.09,292.64Z" style="fill: rgb(199, 199, 199); transform-origin: 333.09px 293.27px;" id="elyfghgk79nhe" class="animable"></path><path d="M311.69,281.16a1.72,1.72,0,0,1,0,3.43A1.72,1.72,0,0,1,311.69,281.16Z" style="fill: rgb(199, 199, 199); transform-origin: 311.69px 282.875px;" id="el3r2u04go7w3" class="animable"></path><polygon points="186.4 147.26 191.91 148.28 193.14 154.08 194.37 148.28 199.88 147.25 194.39 145.91 193.14 140.43 191.88 145.91 186.4 147.26" style="fill: rgb(199, 199, 199); transform-origin: 193.14px 147.255px;" id="eljcijlhvo69" class="animable"></polygon><polygon points="245.11 58.08 248.19 58.65 248.88 61.9 249.57 58.65 252.65 58.08 249.58 57.33 248.88 54.27 248.18 57.33 245.11 58.08" style="fill: rgb(199, 199, 199); transform-origin: 248.88px 58.085px;" id="elqumi6g89ltk" class="animable"></polygon><path d="M58.47,141.39a.9.9,0,0,1,0,1.79A.9.9,0,0,1,58.47,141.39Z" style="fill: rgb(199, 199, 199); transform-origin: 58.47px 142.285px;" id="el89yijmz8xku" class="animable"></path><path d="M72.49,378.09a.89.89,0,0,1,0,1.78A.89.89,0,0,1,72.49,378.09Z" style="fill: rgb(199, 199, 199); transform-origin: 72.49px 378.98px;" id="elf8hm4gpk6og" class="animable"></path><path d="M94,216.21A.89.89,0,0,1,94,218,.89.89,0,0,1,94,216.21Z" style="fill: rgb(199, 199, 199); transform-origin: 94px 217.105px;" id="eloymmj4ka72c" class="animable"></path><path d="M129.34,335.54a.63.63,0,0,1,0,1.26A.63.63,0,0,1,129.34,335.54Z" style="fill: rgb(199, 199, 199); transform-origin: 129.34px 336.17px;" id="elxzq66vteru" class="animable"></path><path d="M262.52,416.47a.63.63,0,0,1,0,1.26A.63.63,0,0,1,262.52,416.47Z" style="fill: rgb(199, 199, 199); transform-origin: 262.52px 417.1px;" id="elaxcis0mieqq" class="animable"></path><path d="M356.29,127.62a.63.63,0,0,1,0,1.26A.63.63,0,0,1,356.29,127.62Z" style="fill: rgb(199, 199, 199); transform-origin: 356.29px 128.25px;" id="els9huldq5kqs" class="animable"></path><path d="M242.23,89a.63.63,0,0,1,0,1.26A.63.63,0,0,1,242.23,89Z" style="fill: rgb(199, 199, 199); transform-origin: 242.23px 89.63px;" id="elsh1v0bqsumf" class="animable"></path><path d="M204.37,313.11a1.71,1.71,0,0,1,0,3.42A1.71,1.71,0,0,1,204.37,313.11Z" style="fill: rgb(199, 199, 199); transform-origin: 204.37px 314.82px;" id="el187rft8flsg" class="animable"></path><path d="M429.72,183.84a1.71,1.71,0,0,1,0,3.42A1.71,1.71,0,0,1,429.72,183.84Z" style="fill: rgb(199, 199, 199); transform-origin: 429.72px 185.55px;" id="ell60ycaq9gt" class="animable"></path><path d="M79.6,333.83a1.71,1.71,0,0,1,0,3.42A1.71,1.71,0,0,1,79.6,333.83Z" style="fill: rgb(199, 199, 199); transform-origin: 79.6px 335.54px;" id="elt4t3jaw95jo" class="animable"></path><polygon points="184 174.82 187.08 175.39 187.77 178.64 188.45 175.39 191.53 174.82 188.47 174.07 187.77 171.01 187.06 174.07 184 174.82" style="fill: rgb(199, 199, 199); transform-origin: 187.765px 174.825px;" id="el3h7wvz4nnkk" class="animable"></polygon><polygon points="288.73 423.25 291.81 423.82 292.5 427.07 293.18 423.82 296.26 423.25 293.2 422.5 292.5 419.44 291.8 422.5 288.73 423.25" style="fill: rgb(199, 199, 199); transform-origin: 292.495px 423.255px;" id="elxl5vwvrci8r" class="animable"></polygon><path d="M302.37,383.27a.89.89,0,0,1,0,1.78A.89.89,0,0,1,302.37,383.27Z" style="fill: rgb(199, 199, 199); transform-origin: 302.37px 384.16px;" id="el48v5tv1wgjd" class="animable"></path><path d="M337.15,359.53a.89.89,0,0,1,0,1.78A.89.89,0,0,1,337.15,359.53Z" style="fill: rgb(199, 199, 199); transform-origin: 337.15px 360.42px;" id="elms4j2diexv" class="animable"></path><polygon points="227.09 400.52 230.17 401.09 230.86 404.33 231.55 401.09 234.63 400.51 231.56 399.77 230.86 396.7 230.16 399.77 227.09 400.52" style="fill: rgb(199, 199, 199); transform-origin: 230.86px 400.515px;" id="eli6o3ea1vx6q" class="animable"></polygon><path d="M353.83,113.07a.9.9,0,0,1,0,1.79A.9.9,0,0,1,353.83,113.07Z" style="fill: rgb(199, 199, 199); transform-origin: 353.83px 113.965px;" id="elccee2zcnpun" class="animable"></path><path d="M375.3,362.34a.64.64,0,0,1,0,1.27A.64.64,0,0,1,375.3,362.34Z" style="fill: rgb(199, 199, 199); transform-origin: 375.3px 362.975px;" id="elwzbizim65v" class="animable"></path><polygon points="106.65 255 109.73 255.57 110.42 258.82 111.1 255.57 114.18 255 111.12 254.25 110.42 251.19 109.72 254.25 106.65 255" style="fill: rgb(199, 199, 199); transform-origin: 110.415px 255.005px;" id="elf6908ja5a37" class="animable"></polygon><path d="M71.06,304.12a.89.89,0,0,1,0,1.78A.89.89,0,0,1,71.06,304.12Z" style="fill: rgb(199, 199, 199); transform-origin: 71.06px 305.01px;" id="elpbjnh2ktlr9" class="animable"></path><path d="M194.18,238.39a.89.89,0,0,1,0,1.78A.89.89,0,0,1,194.18,238.39Z" style="fill: rgb(199, 199, 199); transform-origin: 194.18px 239.28px;" id="el8ymdrdq8zce" class="animable"></path><path d="M89.59,148.22a.63.63,0,0,1,0,1.26A.63.63,0,0,1,89.59,148.22Z" style="fill: rgb(199, 199, 199); transform-origin: 89.59px 148.85px;" id="elxvgd09ug3j" class="animable"></path><path d="M81.51,142.41a1.72,1.72,0,0,1,0,3.43A1.72,1.72,0,0,1,81.51,142.41Z" style="fill: rgb(199, 199, 199); transform-origin: 81.51px 144.125px;" id="els4xzusc3qtq" class="animable"></path><path d="M372.9,222a1.71,1.71,0,0,1,0,3.42A1.71,1.71,0,0,1,372.9,222Z" style="fill: rgb(199, 199, 199); transform-origin: 372.9px 223.71px;" id="elrlgjrkeabtl" class="animable"></path></g><defs>     <filter id="active" height="200%">         <feMorphology in="SourceAlpha" result="DILATED" operator="dilate" radius="2"></feMorphology>                <feFlood flood-color="#32DFEC" flood-opacity="1" result="PINK"></feFlood>        <feComposite in="PINK" in2="DILATED" operator="in" result="OUTLINE"></feComposite>        <feMerge>            <feMergeNode in="OUTLINE"></feMergeNode>            <feMergeNode in="SourceGraphic"></feMergeNode>        </feMerge>    </filter>    <filter id="hover" height="200%">        <feMorphology in="SourceAlpha" result="DILATED" operator="dilate" radius="2"></feMorphology>                <feFlood flood-color="#ff0000" flood-opacity="0.5" result="PINK"></feFlood>        <feComposite in="PINK" in2="DILATED" operator="in" result="OUTLINE"></feComposite>        <feMerge>            <feMergeNode in="OUTLINE"></feMergeNode>            <feMergeNode in="SourceGraphic"></feMergeNode>        </feMerge>            <feColorMatrix type="matrix" values="0   0   0   0   0                0   1   0   0   0                0   0   0   0   0                0   0   0   1   0 "></feColorMatrix>    </filter></defs></svg>